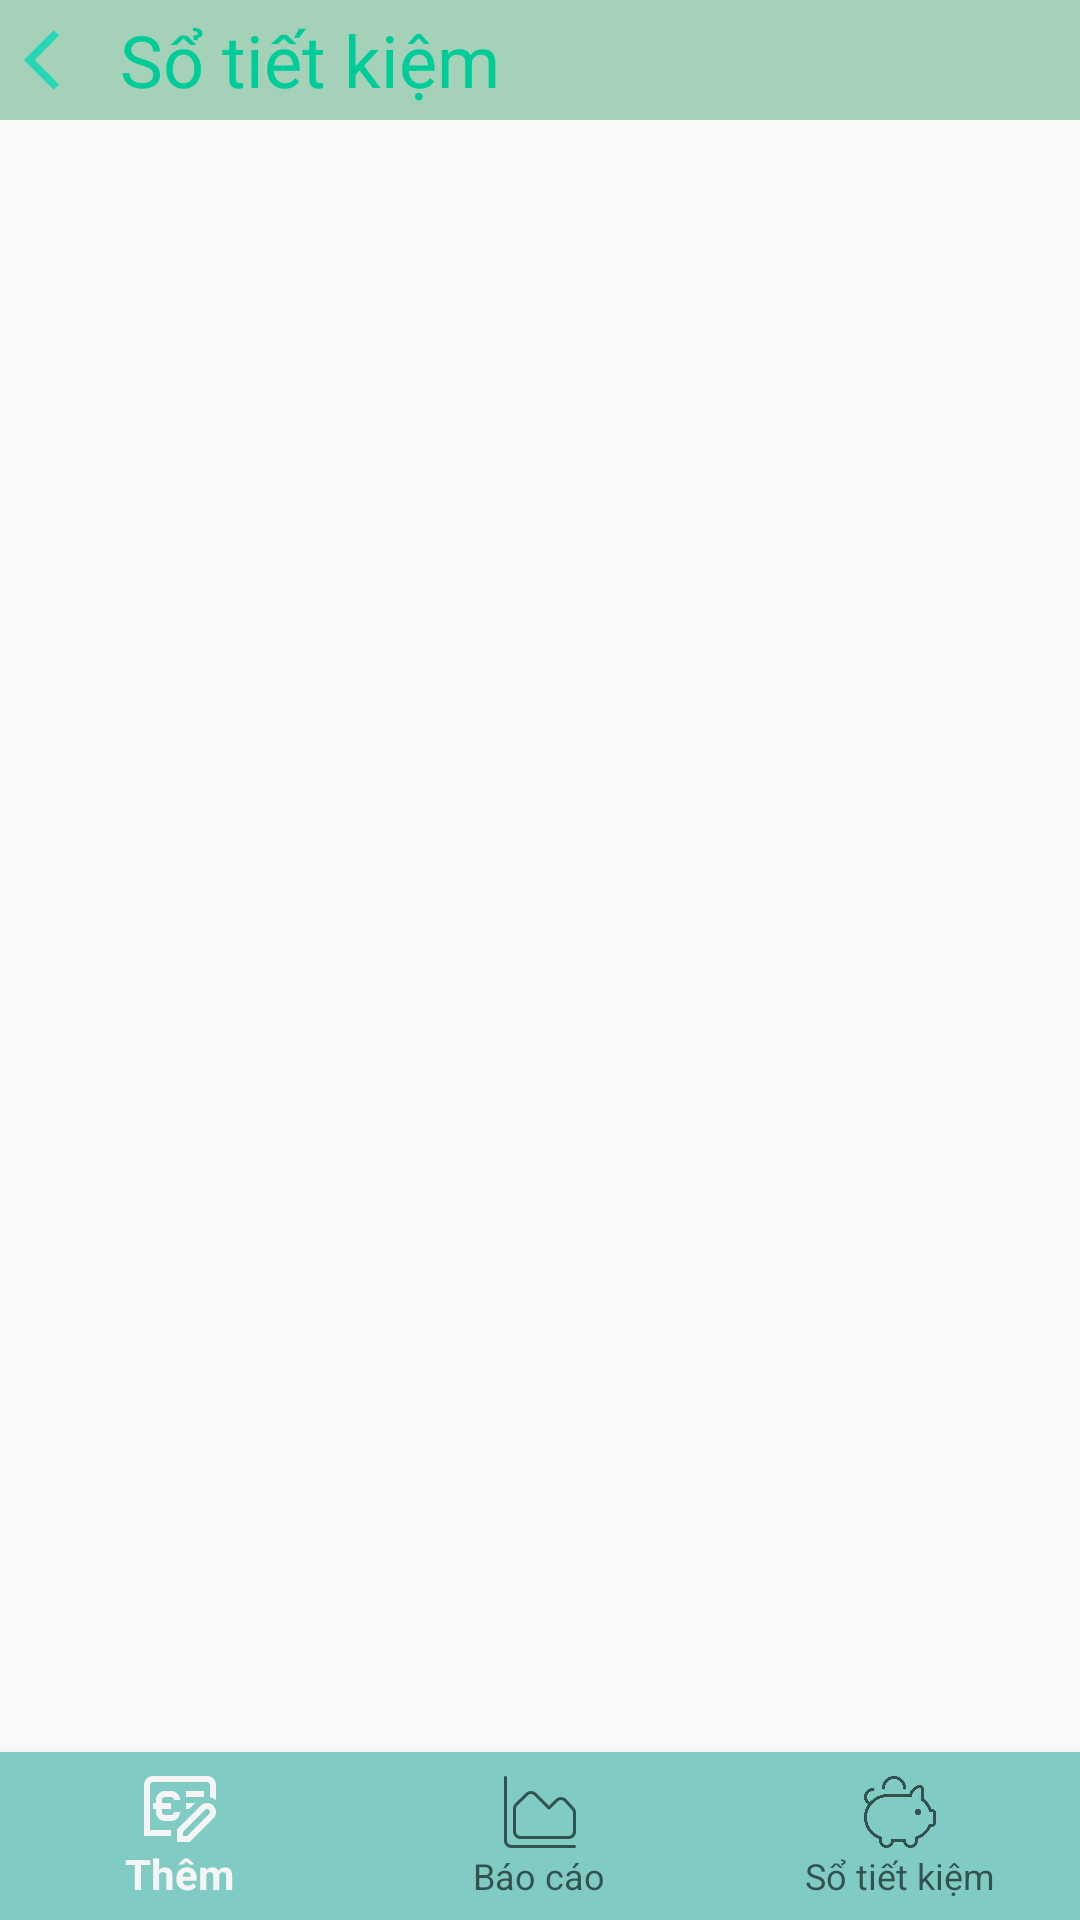

Here is an Android app screen rendered from its layout file. Give the layout XML and the strings, colors and styles it references.
<!-- AndroidManifest.xml: application theme Theme.MePro -->
<!-- res/layout/layout_saving.xml -->
<?xml version="1.0" encoding="utf-8"?>
<LinearLayout xmlns:android="http://schemas.android.com/apk/res/android"
    android:layout_width="match_parent"
    android:layout_height="match_parent"
    xmlns:app="http://schemas.android.com/apk/res-auto"
    android:orientation="vertical">

    <LinearLayout
        android:layout_width="match_parent"
        android:layout_height="wrap_content"
        android:orientation="horizontal">

        <ImageButton
            android:id="@+id/imgbtBack"
            android:layout_width="40dp"
            android:layout_height="40dp"
            android:background="#753D9F6A"
            android:src="@drawable/ic_back"/>

        <TextView
            android:layout_width="match_parent"
            android:layout_height="match_parent"
            android:gravity="start|center"
            android:background="#753D9F6A"
            android:text="Sổ tiết kiệm"
            android:textColor="@color/back"
            android:textSize="24sp"/>

    </LinearLayout>

    <androidx.fragment.app.FragmentContainerView
        android:id="@+id/fragmentcontainer"
        android:layout_width="match_parent"
        android:layout_height="0dp"
        android:layout_weight="1"/>

    <com.google.android.material.bottomnavigation.BottomNavigationView
        android:id="@+id/bottom_navigation"
        android:layout_width="match_parent"
        android:layout_height="wrap_content"
        android:background="#80CBC4"
        app:menu="@menu/menu_layout_saving_bottom_navigation"/>

</LinearLayout>
<!-- resources referenced by this layout -->
<resources>
  <color name="back">#00CC99</color>
  
  
      //===   Mã màu work     ===
  <!-- drawable ic_back (drawable) -->
  <vector android:autoMirrored="true" android:height="24dp"
      android:tint="#25D7B6" android:viewportHeight="24"
      android:viewportWidth="24" android:width="24dp" xmlns:android="http://schemas.android.com/apk/res/android">
      <path android:fillColor="@android:color/white" android:pathData="M11.67,3.87L9.9,2.1 0,12l9.9,9.9 1.77,-1.77L3.54,12z"/>
  </vector>
  <style name="Theme.MePro" parent="Base.Theme.MePro" />
  <style name="Base.Theme.MePro" parent="Theme.AppCompat.Light.NoActionBar">
          
          
      </style>
</resources>
